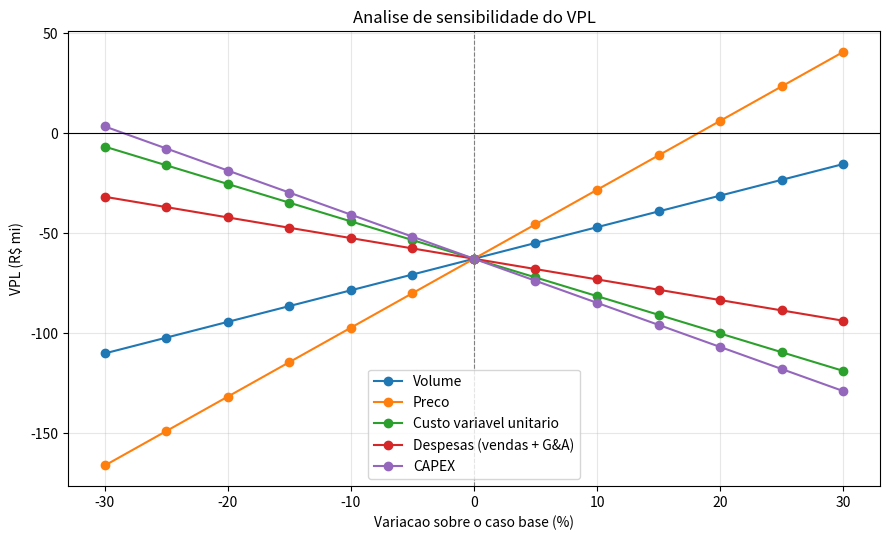
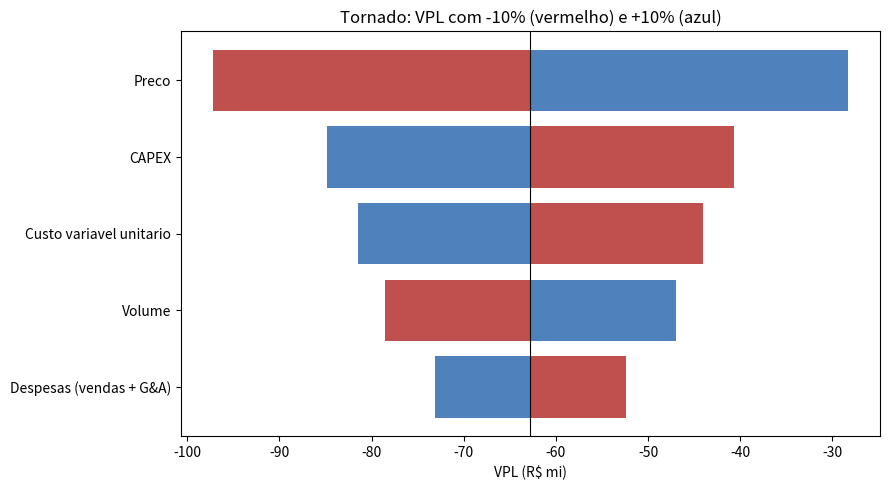
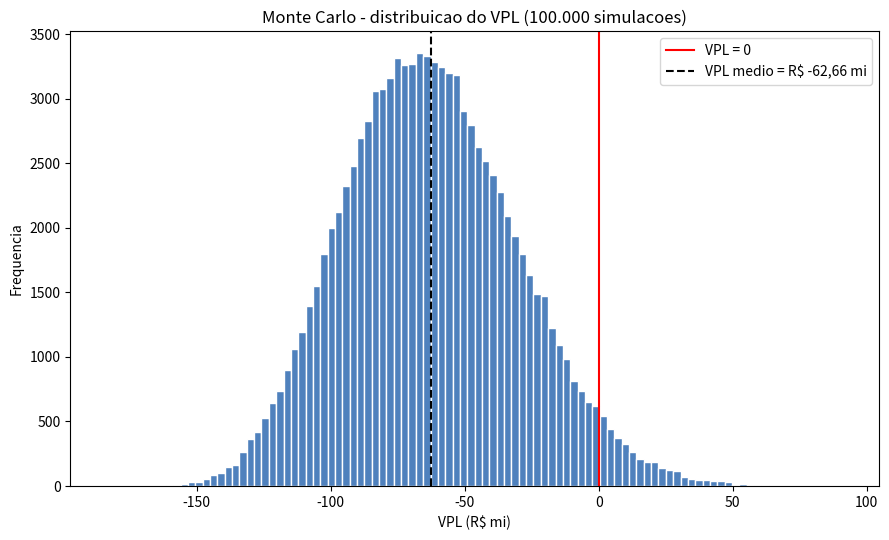

Source code (Python) for these figures, in order:
# -*- coding: utf-8 -*-
"""
APS 2 - Financas I - Avaliacao de Projeto de Investimento
Empresa: M. Dias Branco S.A. (MDIA3)
Projeto: linha de barras de proteina

O script reproduz o fluxo de caixa da planilha (aba Projeto) e faz:
  (1) caso base: VPL, TIR e payback descontado
  (2) ponto de equilibrio em quantidade e em preco
  (3) analise de sensibilidade (graficos spider e tornado)
  (4) simulacao de Monte Carlo com 100.000 cenarios (histograma do VPL)

Valores em R$ milhoes; quantidades em milhoes de unidades.
Programa feito para rodar no Spyder (Python 3).
"""

import os
import numpy as np
import matplotlib.pyplot as plt

# Pasta onde os graficos serao salvos (mesma pasta do script)
try:
    PASTA = os.path.dirname(os.path.abspath(__file__))
except NameError:               # rodando celula a celula no console
    PASTA = os.getcwd()

# =============================================================================
# 1. PREMISSAS (mesmos valores da aba Premissas do Excel)
# =============================================================================
TMA = 0.27                  # taxa minima de atratividade (% a.a.)
N = 5                       # horizonte do projeto (anos)
IR = 0.34                   # aliquota de IR + CSLL (25% + 9%)
DIAS = 360                  # base de dias para os prazos medios

# Receita
PRECO_1 = 4.50              # preco liquido por unidade no ano 1 (R$/unid.)
CAPEX_BASE = 0.05 * 5987.6  # CAPEX = 5% do imobilizado + intangivel (R$ 299,38 mi)
GIRO_ATIVO = 0.8310654256   # giro do ativo da M. Dias em 2025 (aba Historico)
QTD_1 = GIRO_ATIVO * CAPEX_BASE / PRECO_1   # quantidade do ano 1 (~55,29 mi unid.)
CRESC_VOL = 0.0111894966    # crescimento real do volume a partir do ano 2
REAJ_REAL = 0.0             # reajuste real de preco (acima do IPCA)

# Inflacao (IPCA) usada para corrigir precos e custos a partir do ano 2
# (ano 2 = IPCA 2027; anos 3 a 5 = IPCA 2028 a 2030)
IPCA = np.array([0.045422, 0.04, 0.04, 0.04])

# Custos e despesas (% da receita, base historico M. Dias 2025)
CUSTO_UNIT_1 = 1.80         # custo variavel unitario no ano 1 (R$/unid.)
SUBVENCAO = 0.044397179     # subvencoes fiscais (% da receita)
DESP_VENDAS = 0.186326359   # despesas com vendas (% da receita)
GA = 0.037824787            # despesas gerais e administrativas (% da receita)
CUSTO_FIXO = 0.0            # custos fixos de producao (ja no custo unitario)

# Investimento e depreciacao
TX_DEPREC = 0.0622          # taxa de depreciacao (maquinas, % a.a.)
VENDA_ATIVO = 1.00          # valor de venda no ano 5 (% do valor contabil)

# Capital de giro (prazos medios de 2025)
PMR = 63.5870315            # prazo medio de recebimento (dias)
PME = 79.9501591            # prazo medio de estocagem (dias)
PMP = 67.6956522            # prazo medio de pagamento (dias)

# Canibalizacao, sinergias e custo de oportunidade: nao considerados (zero)


# =============================================================================
# 2. FUNCAO QUE MONTA O FLUXO DE CAIXA E CALCULA O VPL
#    Aceita numeros ou vetores (numpy) -> serve para o Monte Carlo
# =============================================================================
def fluxo_projeto(f_vol=1.0, f_preco=1.0, f_custo=1.0, f_desp=1.0,
                  f_capex=1.0, detalhado=False):
    """
    f_vol, f_preco, f_custo, f_desp, f_capex: multiplicadores sobre o caso
    base (1,0 = caso base; 1,10 = +10%).
    Retorna o VPL (e, se detalhado=True, as linhas da DRE e do fluxo).
    """
    t = np.arange(1, N + 1)

    # Indice de inflacao acumulado (ano 1 = 1)
    indice = np.concatenate(([1.0], np.cumprod(1 + IPCA)))

    # Volume, preco e custo unitario em cada ano
    volume = QTD_1 * (1 + CRESC_VOL) ** (t - 1)
    preco = PRECO_1 * indice * (1 + REAJ_REAL) ** (t - 1)
    custo_unit = CUSTO_UNIT_1 * indice

    # Aplica os choques (np.outer permite vetores no Monte Carlo)
    volume = np.outer(np.atleast_1d(f_vol), volume)
    preco = np.outer(np.atleast_1d(f_preco), preco)
    custo_unit = np.outer(np.atleast_1d(f_custo), custo_unit)
    f_desp = np.atleast_1d(f_desp)[:, None]
    capex = CAPEX_BASE * np.atleast_1d(f_capex)

    # ---------------- DRE do projeto ----------------
    receita = volume * preco                          # Receita = Q x P
    cpv = volume * custo_unit                         # CPV = Q x custo unit.
    custo_fixo = CUSTO_FIXO * indice
    subv = SUBVENCAO * receita
    lucro_bruto = receita - cpv - custo_fixo + subv
    despesas = (DESP_VENDAS + GA) * receita * f_desp
    ebitda = lucro_bruto - despesas
    deprec = (TX_DEPREC * capex)[:, None] * np.ones(N)
    ebit = ebitda - deprec
    imposto = IR * ebit
    nopat = ebit - imposto
    fco = nopat + deprec                              # FCO = NOPAT + depreciacao

    # ---------------- Capital de giro ----------------
    cr = receita * PMR / DIAS                         # contas a receber
    est = (cpv + custo_fixo) * PME / DIAS             # estoques
    forn = (cpv + custo_fixo) * PMP / DIAS            # fornecedores
    cgl = cr + est - forn                             # capital de giro necessario

    # Investimento: no ano t investe a necessidade do ano t+1;
    # no ano 5 recupera todo o capital de giro
    var_cgl = np.zeros((cgl.shape[0], N + 1))
    var_cgl[:, 0] = -cgl[:, 0]
    var_cgl[:, 1:N] = -(cgl[:, 1:] - cgl[:, :-1])
    var_cgl[:, N] = cgl[:, -1]

    # ---------------- Valor residual ----------------
    valor_contabil = capex * (1 - TX_DEPREC * N)
    valor_venda = valor_contabil * VENDA_ATIVO
    ir_ganho = IR * (valor_venda - valor_contabil)
    residual = valor_venda - ir_ganho

    # ---------------- Fluxo de caixa livre ----------------
    fcl = np.zeros((cgl.shape[0], N + 1))
    fcl[:, 0] = -capex
    fcl[:, 1:] = fco
    fcl += var_cgl
    fcl[:, N] += residual

    # VPL = soma de FCL_t / (1 + TMA)^t
    desconto = 1 / (1 + TMA) ** np.arange(N + 1)
    vpl = (fcl * desconto).sum(axis=1)

    if detalhado:
        return float(vpl[0]), dict(receita=receita[0], cpv=cpv[0],
                                   ebitda=ebitda[0], ebit=ebit[0],
                                   nopat=nopat[0], fco=fco[0],
                                   cgl=var_cgl[0], fcl=fcl[0],
                                   residual=float(residual[0]))
    return vpl if vpl.size > 1 else float(vpl[0])


def tir(fluxos):
    """TIR pelo metodo da bissecao (taxa que zera o VPL)."""
    baixo, alto = -0.99, 5.0
    for _ in range(200):
        meio = (baixo + alto) / 2
        v = sum(f / (1 + meio) ** i for i, f in enumerate(fluxos))
        if v > 0:
            baixo = meio
        else:
            alto = meio
    return meio


def payback_descontado(fluxos, taxa):
    """Ano em que o fluxo descontado acumulado fica positivo."""
    acum = 0.0
    for i, f in enumerate(fluxos):
        fd = f / (1 + taxa) ** i
        if acum < 0 and acum + fd >= 0:
            return i - 1 + (-acum) / fd
        acum += fd
    return None


def fmt(x, casas=2):
    """Formato brasileiro: 1.000,00"""
    s = f"{x:,.{casas}f}"
    return s.replace(",", "X").replace(".", ",").replace("X", ".")


def salvar(nome):
    """Salva o grafico na pasta do script e mostra na tela."""
    plt.savefig(os.path.join(PASTA, nome), dpi=200)
    plt.show()


# =============================================================================
# 3. CASO BASE
# =============================================================================
vpl_base, d = fluxo_projeto(detalhado=True)
tir_base = tir(d["fcl"])
pb = payback_descontado(d["fcl"], TMA)

print("=" * 60)
print("CASO BASE")
print("=" * 60)
print("Ano        " + "".join(f"{a:>11}" for a in range(N + 1)))
print("FCL (R$mi) " + "".join(f"{fmt(v):>11}" for v in d["fcl"]))
print(f"\nVPL  = R$ {fmt(vpl_base)} mi")
print(f"TIR  = {fmt(tir_base * 100)}%  (TMA = {fmt(TMA * 100)}%)")
print("Payback descontado = " +
      (f"{fmt(pb)} anos" if pb is not None else "nao se paga em 5 anos"))
print("Decisao: " + ("APROVAR" if vpl_base > 0 else "REJEITAR"))


# =============================================================================
# 4. PONTO DE EQUILIBRIO (base: ano 1)
# =============================================================================
desp_var = DESP_VENDAS + GA - SUBVENCAO                 # % do preco
mc_unit = PRECO_1 * (1 - desp_var) - CUSTO_UNIT_1       # margem de contribuicao
deprec_1 = TX_DEPREC * CAPEX_BASE
fator_anuidade = (1 - (1 + TMA) ** -N) / TMA
# Investimento liquido em valor presente: CAPEX + capital de giro
# - valor presente do capital de giro recuperado e do valor residual
# (valor residual liquido de IR, o mesmo usado no fluxo de caixa)
desc = 1 / (1 + TMA) ** np.arange(N + 1)
vp_invest = CAPEX_BASE - np.sum(d["cgl"] * desc) - d["residual"] * desc[N]
cae = vp_invest / fator_anuidade                       # custo anual equivalente

q_contabil = (CUSTO_FIXO + deprec_1) / mc_unit
q_economico = (CUSTO_FIXO * (1 - IR) + cae - deprec_1 * IR) / (mc_unit * (1 - IR))
p_economico = ((CUSTO_FIXO * (1 - IR) + cae - deprec_1 * IR) / (1 - IR)
               / QTD_1 + CUSTO_UNIT_1) / (1 - desp_var)

print("\n" + "=" * 60)
print("PONTO DE EQUILIBRIO (ano 1)")
print("=" * 60)
print(f"Margem de contribuicao unitaria: R$ {fmt(mc_unit)}")
print(f"Custo anual equivalente (CAE):   R$ {fmt(cae)} mi")
print(f"Q contabil:  {fmt(q_contabil)} mi unid.")
print(f"Q economico: {fmt(q_economico)} mi unid. (projetado: {fmt(QTD_1)})")
print(f"Preco economico: R$ {fmt(p_economico)} (projetado: R$ {fmt(PRECO_1)})")


# =============================================================================
# 5. ANALISE DE SENSIBILIDADE (uma variavel por vez, de -30% a +30%)
# =============================================================================
variacoes = np.linspace(-0.30, 0.30, 13)
variaveis = {
    "Volume": "f_vol",
    "Preco": "f_preco",
    "Custo variavel unitario": "f_custo",
    "Despesas (vendas + G&A)": "f_desp",
    "CAPEX": "f_capex",
}

resultados = {}
for nome, arg in variaveis.items():
    resultados[nome] = [fluxo_projeto(**{arg: 1 + v}) for v in variacoes]

print("\n" + "=" * 60)
print("SENSIBILIDADE - VPL (R$ mi)")
print("=" * 60)
print(f"{'Variacao':<26}" + "".join(f"{v:>9.0%}" for v in variacoes[::2]))
for nome, vpls in resultados.items():
    print(f"{nome:<26}" + "".join(f"{fmt(x):>9}" for x in vpls[::2]))

# Grafico 1: spider (VPL x variacao de cada premissa)
plt.figure(figsize=(9, 5.5))
for nome, vpls in resultados.items():
    plt.plot(variacoes * 100, vpls, marker="o", label=nome)
plt.axhline(0, color="black", linewidth=0.8)
plt.axvline(0, color="grey", linestyle="--", linewidth=0.8)
plt.xlabel("Variacao sobre o caso base (%)")
plt.ylabel("VPL (R$ mi)")
plt.title("Analise de sensibilidade do VPL")
plt.legend()
plt.grid(alpha=0.3)
plt.tight_layout()
salvar("sensibilidade_spider.png")

# Grafico 2: tornado (VPL com -10% e +10% em cada premissa)
baixo = [fluxo_projeto(**{a: 0.9}) for a in variaveis.values()]
alto = [fluxo_projeto(**{a: 1.1}) for a in variaveis.values()]
ordem = np.argsort([abs(a - b) for a, b in zip(alto, baixo)])
nomes = np.array(list(variaveis.keys()))[ordem]
plt.figure(figsize=(9, 5))
for i, k in enumerate(ordem):
    plt.barh(i, baixo[k] - vpl_base, left=vpl_base, color="#C0504D")
    plt.barh(i, alto[k] - vpl_base, left=vpl_base, color="#4F81BD")
plt.axvline(vpl_base, color="black", linewidth=0.8)
plt.yticks(range(len(nomes)), nomes)
plt.xlabel("VPL (R$ mi)")
plt.title("Tornado: VPL com -10% (vermelho) e +10% (azul)")
plt.tight_layout()
salvar("sensibilidade_tornado.png")


# =============================================================================
# 6. SIMULACAO DE MONTE CARLO (100.000 cenarios)
# =============================================================================
# Variaveis aleatorias (multiplicadores sobre o caso base):
#  - Preco: triangular (min. R$ 4,00; moda R$ 4,50; max. R$ 5,00)
#        -> concorrencia de marcas como Bold e Integralmedica limita o preco
#  - Volume: normal (media 100%; desvio-padrao 15%)
#        -> aceitacao de produto novo e incerta, simetrica em torno do base
#  - Custo unitario: triangular (min. R$ 1,50; moda R$ 1,70; max. R$ 2,20)
#        -> proteina (whey) e cotada em dolar: risco maior de alta
#        -> media da triangular = (1,50 + 1,70 + 2,20) / 3 = R$ 1,80 (caso base)
N_SIM = 100_000
rng = np.random.default_rng(seed=42)        # semente fixa = resultado reproduzivel

sim_preco = rng.triangular(4.00, 4.50, 5.00, N_SIM) / PRECO_1
sim_vol = np.clip(rng.normal(1.0, 0.15, N_SIM), 0, None)
sim_custo = rng.triangular(1.50, 1.70, 2.20, N_SIM) / CUSTO_UNIT_1

vpl_sim = fluxo_projeto(f_vol=sim_vol, f_preco=sim_preco, f_custo=sim_custo)

print("\n" + "=" * 60)
print(f"MONTE CARLO - {fmt(N_SIM, 0)} simulacoes")
print("=" * 60)
print(f"VPL medio:        R$ {fmt(vpl_sim.mean())} mi")
print(f"VPL mediano:      R$ {fmt(np.median(vpl_sim))} mi")
print(f"Desvio-padrao:    R$ {fmt(vpl_sim.std())} mi")
print(f"P(VPL < 0):       {fmt((vpl_sim < 0).mean() * 100)}%")
print(f"Percentil 5%:     R$ {fmt(np.percentile(vpl_sim, 5))} mi")
print(f"Percentil 95%:    R$ {fmt(np.percentile(vpl_sim, 95))} mi")
print(f"Minimo / Maximo:  R$ {fmt(vpl_sim.min())} / R$ {fmt(vpl_sim.max())} mi")

# Grafico 3: histograma do VPL
plt.figure(figsize=(9, 5.5))
plt.hist(vpl_sim, bins=100, color="#4F81BD", edgecolor="white")
plt.axvline(0, color="red", linewidth=1.5, label="VPL = 0")
plt.axvline(vpl_sim.mean(), color="black", linestyle="--",
            label=f"VPL medio = R$ {fmt(vpl_sim.mean())} mi")
plt.xlabel("VPL (R$ mi)")
plt.ylabel("Frequencia")
plt.title(f"Monte Carlo - distribuicao do VPL ({fmt(N_SIM, 0)} simulacoes)")
plt.legend()
plt.tight_layout()
salvar("monte_carlo_histograma.png")
